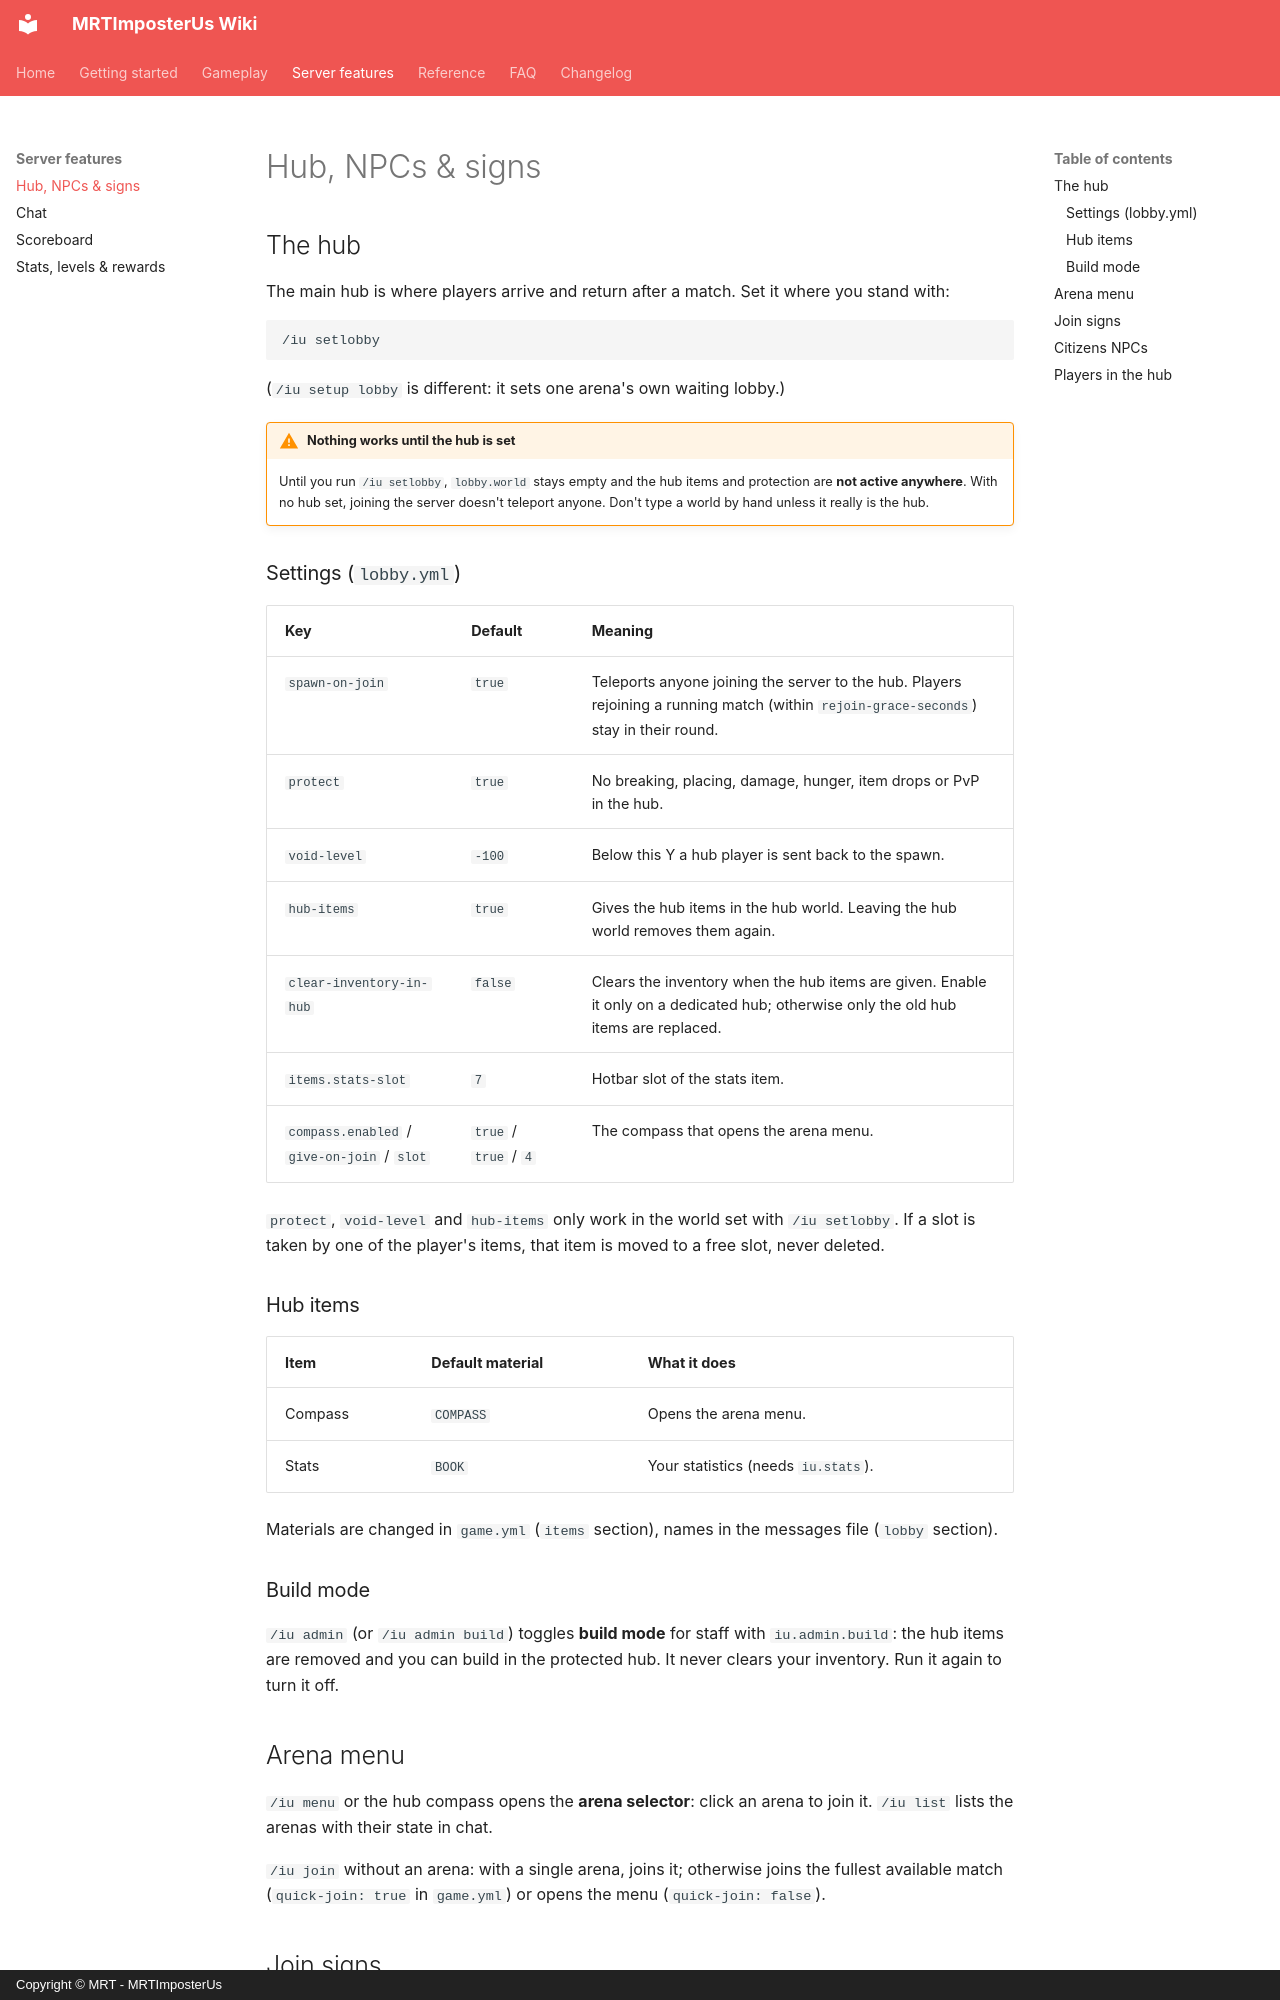

repository: Giuseppe-Marco/mrtimposterus-wiki · page: features/hub/index.html · generator: mkdocs · copyright: Copyright © MRT - MRTImposterUs

# Hub, NPCs & signs

## The hub

The main hub is where players arrive and return after a match. Set it where you stand with:

```text
/iu setlobby
```

(`/iu setup lobby` is different: it sets one arena's own waiting lobby.)

!!! warning "Nothing works until the hub is set"
    Until you run `/iu setlobby`, `lobby.world` stays empty and the hub items and protection are **not active anywhere**. With no hub set, joining the server doesn't teleport anyone. Don't type a world by hand unless it really is the hub.

### Settings (`lobby.yml`)

| Key | Default | Meaning |
|---|---|---|
| `spawn-on-join` | `true` | Teleports anyone joining the server to the hub. Players rejoining a running match (within `rejoin-grace-seconds`) stay in their round. |
| `protect` | `true` | No breaking, placing, damage, hunger, item drops or PvP in the hub. |
| `void-level` | `-100` | Below this Y a hub player is sent back to the spawn. |
| `hub-items` | `true` | Gives the hub items in the hub world. Leaving the hub world removes them again. |
| `clear-inventory-in-hub` | `false` | Clears the inventory when the hub items are given. Enable it only on a dedicated hub; otherwise only the old hub items are replaced. |
| `items.stats-slot` | `7` | Hotbar slot of the stats item. |
| `compass.enabled` / `give-on-join` / `slot` | `true` / `true` / `4` | The compass that opens the arena menu. |

`protect`, `void-level` and `hub-items` only work in the world set with `/iu setlobby`. If a slot is taken by one of the player's items, that item is moved to a free slot, never deleted.

### Hub items

| Item | Default material | What it does |
|---|---|---|
| Compass | `COMPASS` | Opens the arena menu. |
| Stats | `BOOK` | Your statistics (needs `iu.stats`). |

Materials are changed in `game.yml` (`items` section), names in the messages file (`lobby` section).

### Build mode

`/iu admin` (or `/iu admin build`) toggles **build mode** for staff with `iu.admin.build`: the hub items are removed and you can build in the protected hub. It never clears your inventory. Run it again to turn it off.

## Arena menu

`/iu menu` or the hub compass opens the **arena selector**: click an arena to join it. `/iu list` lists the arenas with their state in chat.

`/iu join` without an arena: with a single arena, joins it; otherwise joins the fullest available match (`quick-join: true` in `game.yml`) or opens the menu (`quick-join: false`).
